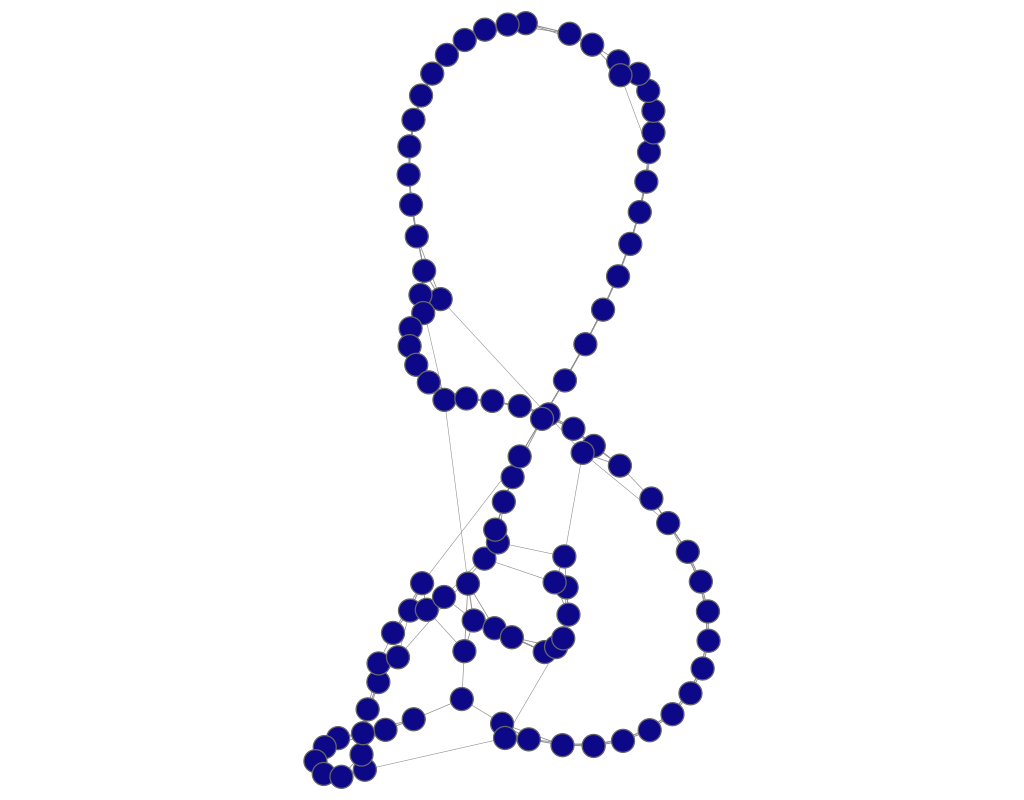

The data file committed next to this chart (first rows):
experiment, frame, file, download, jaccard, spanning_tree, ph0d, layout_time, quality, fdl_init, frameTime, crossing, crossingAngle, angularResolutionMin, angularResolutionDev, totalEnergy, avgMotion, maxMotion, trustworthy_k_idx, trustworthy_q_local, trustworthy_q_global, continuity_k_idx, continuity_q_local, continuity_q_global
h0_watts_strogatz_graph__100_5_0_05__, 400, data/watts_strogatz_graph__100_5_0_05__.…, 416.5, 0.5, 0.4, 5.2, 0, 0.1, 18.7, 0, 0.9904, 0.4475, 0.1138, 0.4712, 0.6205, 578.6, 866.1, 18, 0.9594, 0.9272, 18, 0.9309, 0.8975
